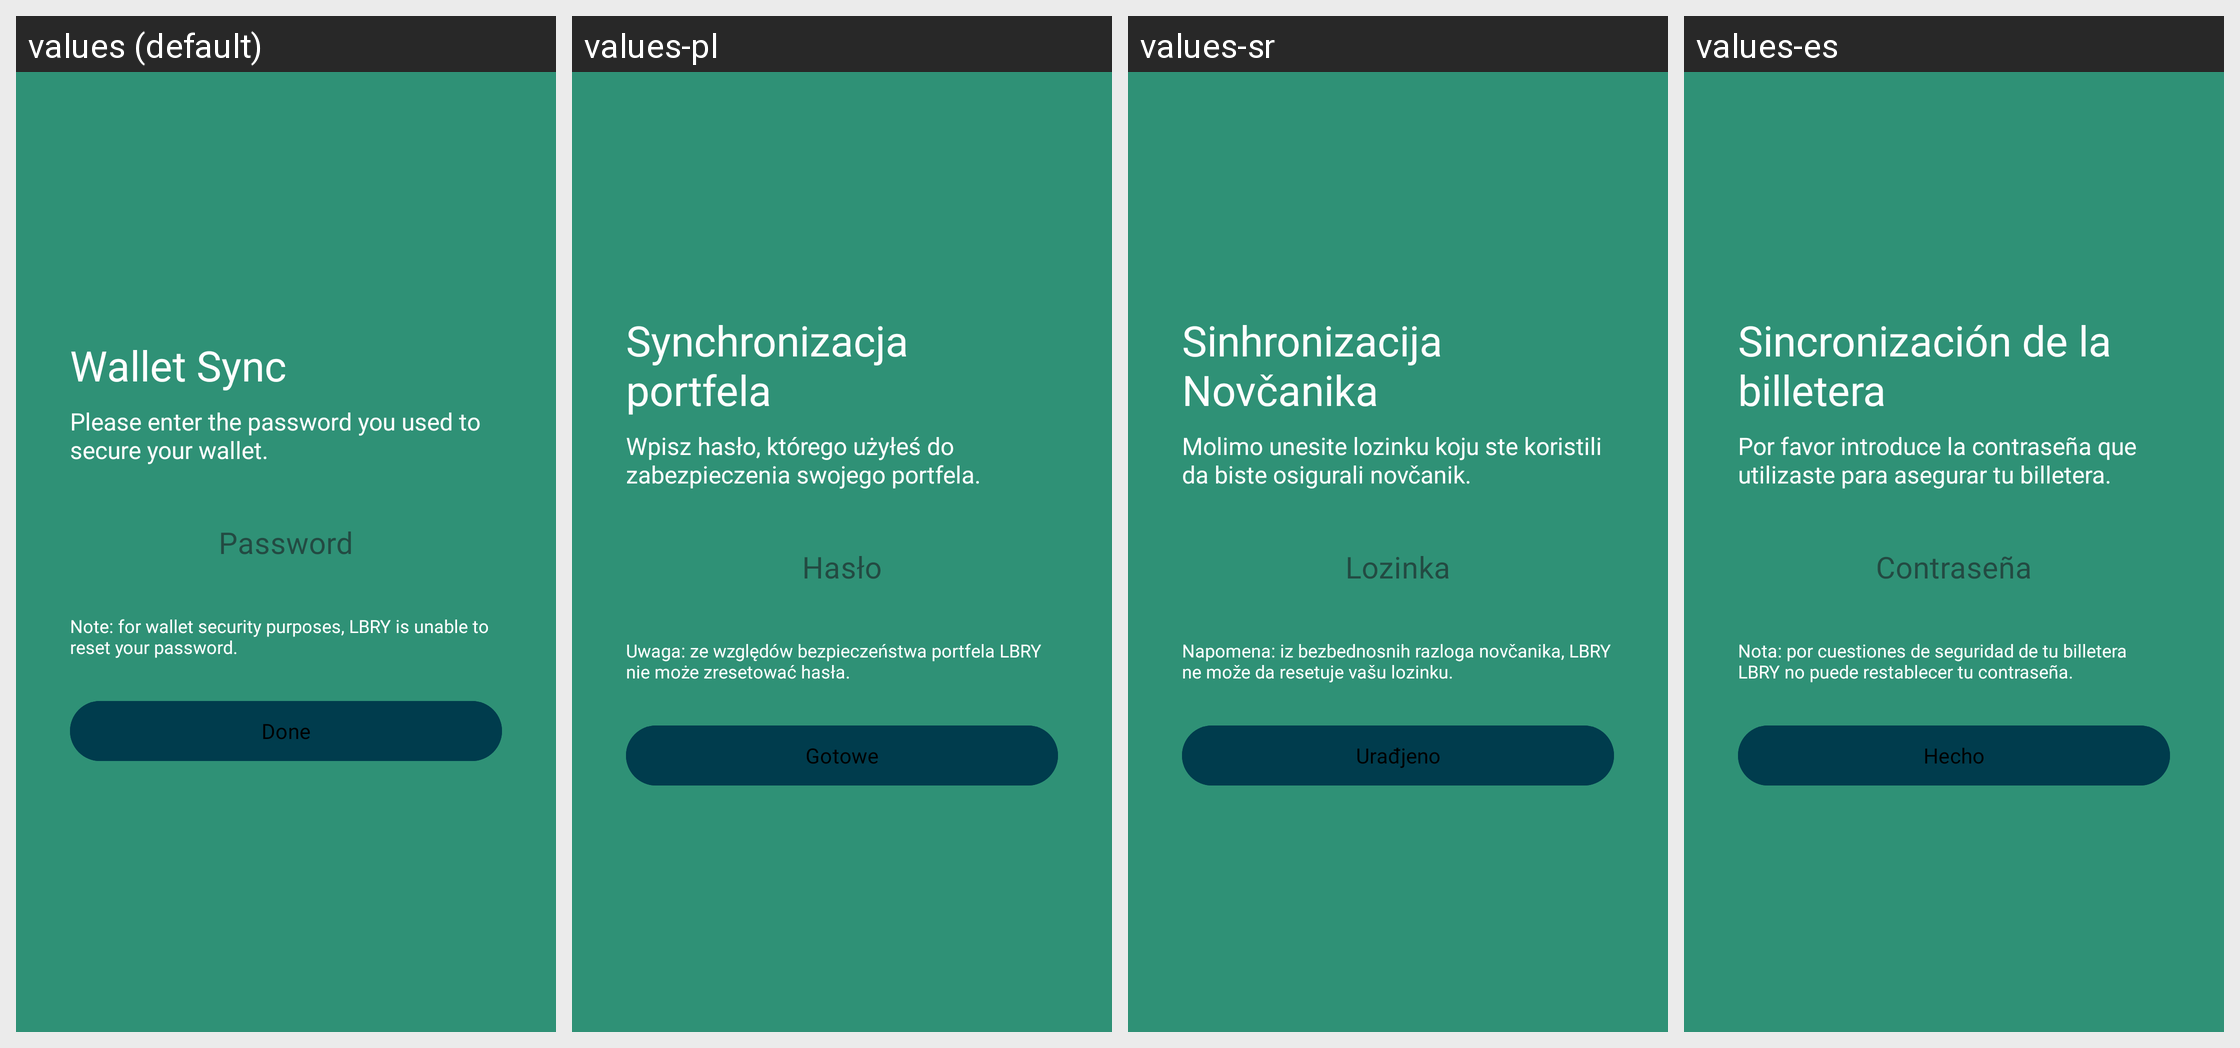

The same Android screen rendered under several of its app's locales, left to right. List the strings drawn on it with the default value and each locale's translation.
Android screen res/layout/fragment_verification_wallet.xml rendered under 4 locales, left to right: values (default), values-pl, values-sr, values-es. Device: Nexus 5 (rendered at 1080×1920; each locale shown at half size, 540×960, under a caption strip naming it); theme AppTheme.
Other locales in the repository, not shown: values-af, values-ca, values-de, values-et, values-fr, values-gu, values-he, values-id, values-it, values-jv, values-ms, values-nl, values-pt, values-pt-rBR, values-ro, values-ru, values-tr, values-uk, values-vi, values-zh-rTW.
Strings drawn on this screen, with the default value and each locale's value (text and hints the layout hard-codes, and strings that could not be matched under every locale, appear in the picture but are not listed):

wallet_sync
  values: Wallet Sync
  values-pl: Synchronizacja portfela
  values-sr: Sinhronizacija Novčanika
  values-es: Sincronización de la billetera

please_enter_your_password
  values: Please enter the password you used to secure your wallet.
  values-pl: Wpisz hasło, którego użyłeś do zabezpieczenia swojego portfela.
  values-sr: Molimo unesite lozinku koju ste koristili da biste osigurali novčanik.
  values-es: Por favor introduce la contraseña que utilizaste para asegurar tu billetera.

password
  values: Password
  values-pl: Hasło
  values-sr: Lozinka
  values-es: Contraseña

wallet_security_purposes
  values: Note: for wallet security purposes, LBRY is unable to reset your password.
  values-pl: Uwaga: ze względów bezpieczeństwa portfela LBRY nie może zresetować hasła.
  values-sr: Napomena: iz bezbednosnih razloga novčanika, LBRY ne može da resetuje vašu lozinku.
  values-es: Nota: por cuestiones de seguridad de tu billetera LBRY no puede restablecer tu contraseña.

done
  values: Done
  values-pl: Gotowe
  values-sr: Urađjeno
  values-es: Hecho
